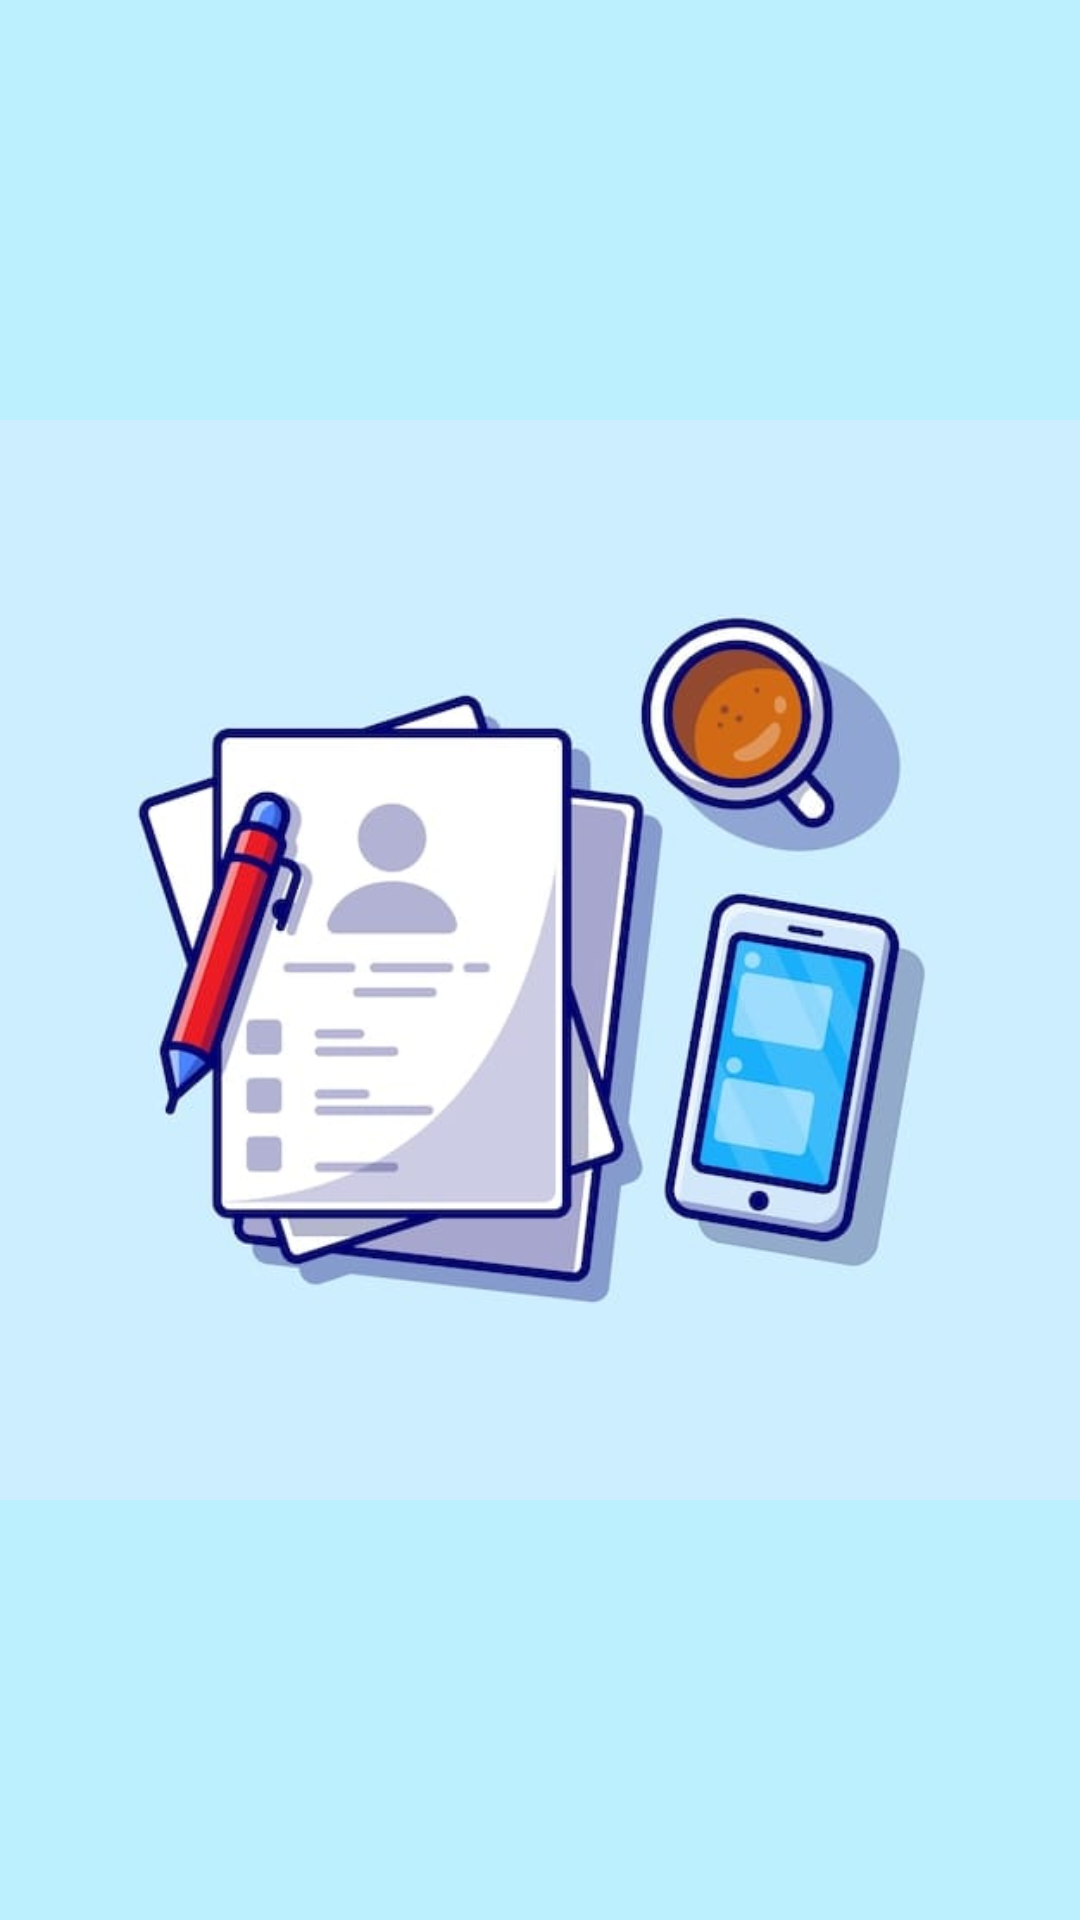

Layout XML and referenced resources for this Android screen:
<!-- AndroidManifest.xml: application theme Theme.AppsCoba -->
<!-- res/layout/splash_screen.xml -->
<?xml version="1.0" encoding="utf-8"?>
<RelativeLayout xmlns:android="http://schemas.android.com/apk/res/android"
    xmlns:app="http://schemas.android.com/apk/res-auto"
    xmlns:tools="http://schemas.android.com/tools"
    android:layout_width="match_parent"
    android:layout_height="match_parent"
    android:background="#BCF0FF"
    tools:context=".SplashScreen">

    <ImageView
        android:id="@+id/imgsewa"
        android:layout_width="wrap_content"
        android:layout_height="wrap_content"
        android:layout_centerHorizontal="true"
        android:layout_centerVertical="true"
        android:src="@drawable/logo"/>

</RelativeLayout>
<!-- resources referenced by this layout -->
<resources>
  <!-- drawable logo: jpeg bitmap (drawable, 28291 bytes) -->
  <style name="Theme.AppsCoba" parent="Theme.MaterialComponents.DayNight.NoActionBar">
          
          <item name="colorPrimary">@color/purple_500</item>
          <item name="colorPrimaryVariant">@color/purple_700</item>
          <item name="colorOnPrimary">@color/white</item>
          
          <item name="colorSecondary">@color/teal_200</item>
          <item name="colorSecondaryVariant">@color/teal_700</item>
          <item name="colorOnSecondary">@color/black</item>
          
          <item name="android:statusBarColor">?attr/colorPrimaryVariant</item>
          
      </style>
  <color name="purple_500">#FF6200EE</color>
  <color name="purple_700">#FF3700B3</color>
  <color name="white">#FFFFFFFF</color>
  <color name="teal_200">#FF03DAC5</color>
  <color name="teal_700">#FF018786</color>
  <color name="black">#FF000000</color>
</resources>
